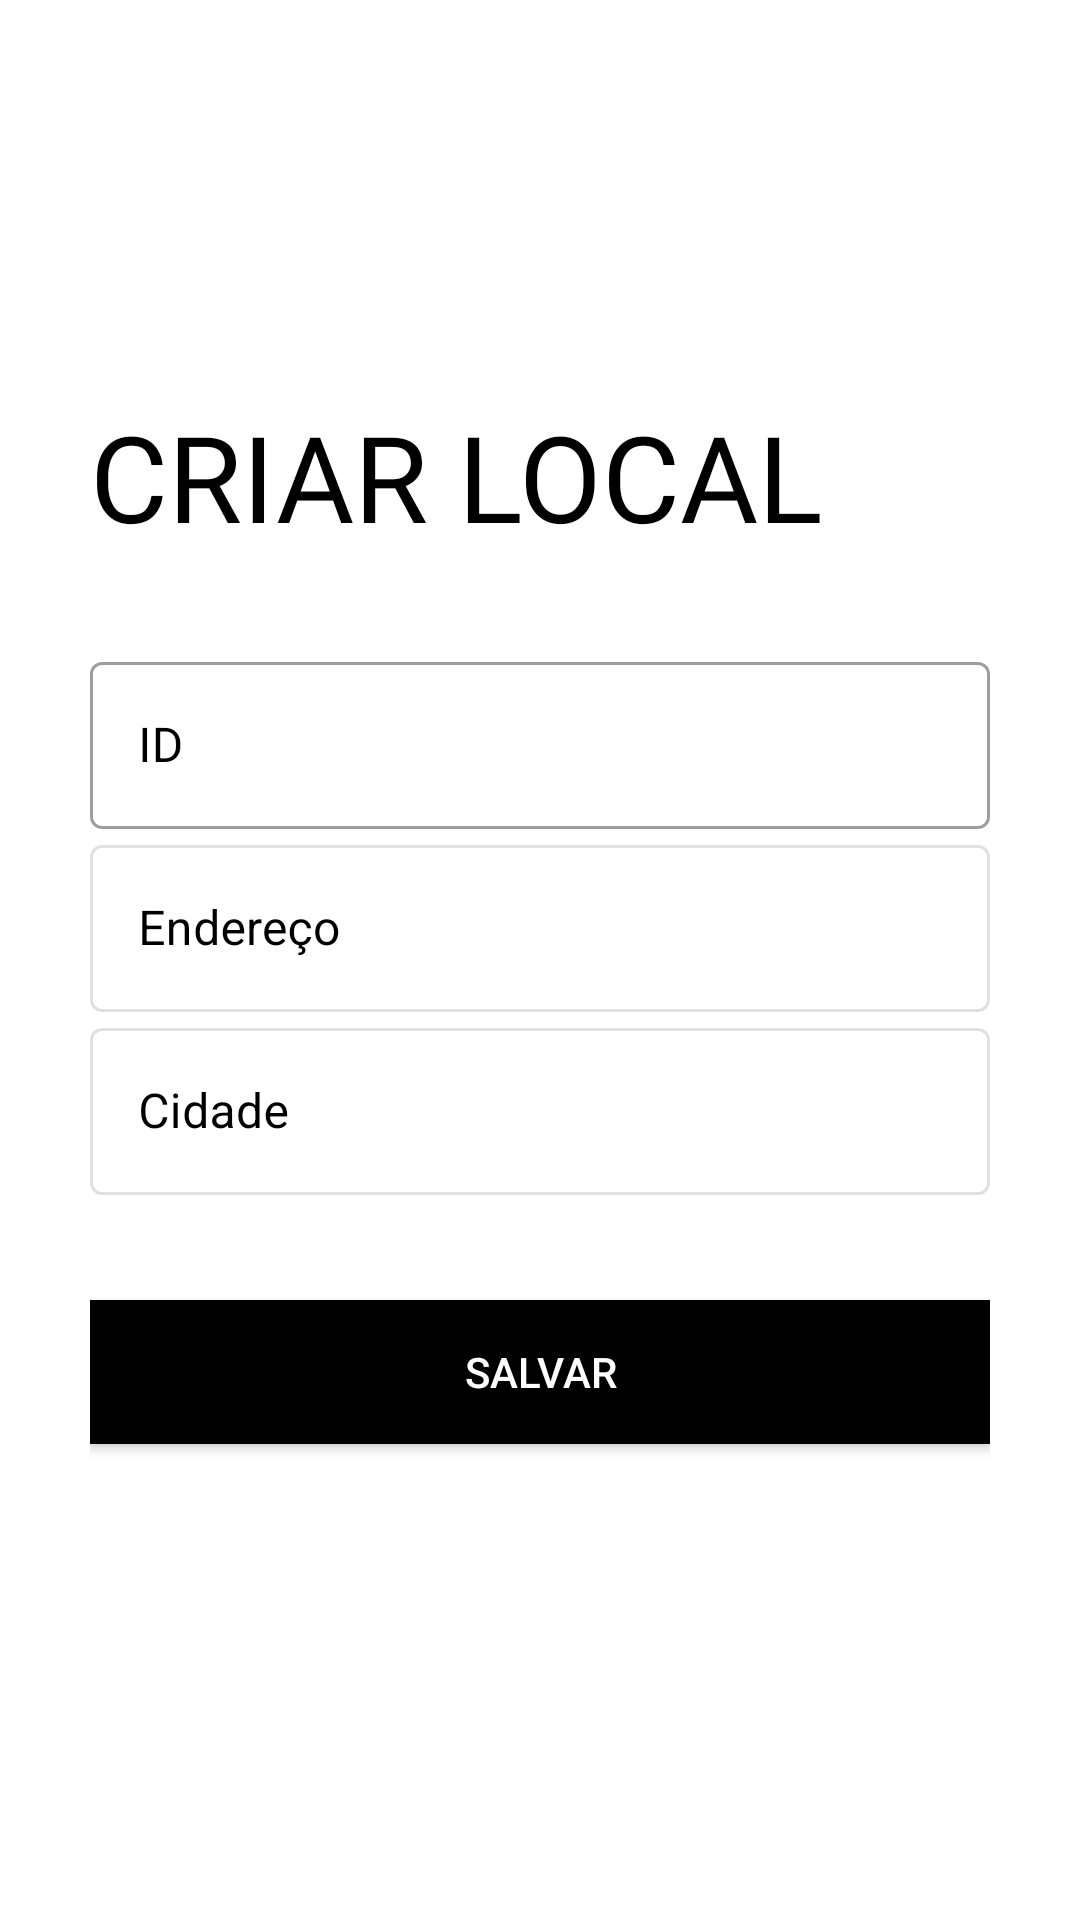

Reconstruct the res/layout file that produces this screen, plus the resources it refers to.
<!-- AndroidManifest.xml: application theme AppTheme -->
<!-- res/layout/activity_newlocal.xml -->
<?xml version="1.0" encoding="utf-8"?>
<ScrollView xmlns:android="http://schemas.android.com/apk/res/android"
    xmlns:tools="http://schemas.android.com/tools"
    android:layout_width="match_parent"
    android:layout_height="match_parent"
    android:background="@color/white"
    android:padding="30dp"
    android:transitionName="transition_signup"
    tools:context=".NewLocation">

    <LinearLayout
        android:layout_width="match_parent"
        android:layout_height="wrap_content"
        android:orientation="vertical">


        <LinearLayout
            android:layout_width="match_parent"
            android:layout_height="87dp"
            android:orientation="horizontal">

            <ImageView
                android:id="@+id/newlocal_backbutton"
                android:layout_width="35dp"
                android:layout_height="35dp"
                android:onClick="returns"
                android:padding="5dp"
                android:src="@drawable/general_back_icon"
                android:transitionName="transition_back_arrow_btn" />

            <Space
                android:layout_width="wrap_content"
                android:layout_height="wrap_content"
                android:layout_weight="1" />

        </LinearLayout>


        <RelativeLayout
            android:layout_width="match_parent"
            android:layout_height="wrap_content"
            android:layout_marginTop="15dp">


            <TextView
                android:id="@+id/newlocal_title"
                android:layout_width="304dp"
                android:layout_height="match_parent"
                android:layout_alignParentEnd="true"
                android:layout_marginEnd="47dp"
                android:fontFamily="@font/bungee"
                android:text="CRIAR LOCAL"
                android:textAllCaps="true"
                android:textColor="@color/black"
                android:textSize="40sp"
                android:transitionName="transition_title_text" />


        </RelativeLayout>


        <LinearLayout
            android:layout_width="match_parent"
            android:layout_height="wrap_content"
            android:layout_marginTop="30dp"
            android:orientation="vertical">

            <com.google.android.material.textfield.TextInputLayout
                android:id="@+id/newlocal_name"
                style="@style/Widget.MaterialComponents.TextInputLayout.OutlinedBox"
                android:layout_width="match_parent"
                android:layout_height="wrap_content"
                android:hint="ID"
                android:textColorHint="@color/black">


                <com.google.android.material.textfield.TextInputEditText
                    android:layout_width="match_parent"
                    android:layout_height="wrap_content"
                    android:fontFamily="sans-serif"
                    android:inputType="text"
                    android:textColor="@color/black"
                    android:textCursorDrawable="@null" />


            </com.google.android.material.textfield.TextInputLayout>


            <com.google.android.material.textfield.TextInputLayout
                android:id="@+id/newlocal_address"
                style="@style/Widget.MaterialComponents.TextInputLayout.OutlinedBox"
                android:layout_width="match_parent"
                android:layout_height="wrap_content"
                android:clickable="false"
                android:enabled="false"
                android:hint="Endereço"
                android:textColorHint="@color/black">


                <com.google.android.material.textfield.TextInputEditText
                    android:layout_width="match_parent"
                    android:layout_height="wrap_content"
                    android:clickable="false"
                    android:editable="false"
                    android:fontFamily="sans-serif"
                    android:inputType="text"
                    android:textColor="@color/black"
                    android:textCursorDrawable="@null" />


            </com.google.android.material.textfield.TextInputLayout>


            <com.google.android.material.textfield.TextInputLayout
                android:id="@+id/newlocal_cidade"
                style="@style/Widget.MaterialComponents.TextInputLayout.OutlinedBox"
                android:layout_width="match_parent"
                android:layout_height="wrap_content"
                android:clickable="false"
                android:enabled="false"
                android:hint="Cidade"
                android:textColorHint="@color/black">


                <com.google.android.material.textfield.TextInputEditText
                    android:layout_width="match_parent"
                    android:layout_height="match_parent"
                    android:clickable="false"
                    android:editable="false"
                    android:fontFamily="sans-serif"
                    android:inputType="textEmailAddress"
                    android:textColor="@color/black"
                    android:textCursorDrawable="@null" />


            </com.google.android.material.textfield.TextInputLayout>


        </LinearLayout>


        <Button
            android:id="@+id/newlocal_save"
            android:layout_width="match_parent"
            android:layout_height="wrap_content"
            android:layout_marginTop="35dp"
            android:background="@color/black"
            android:elevation="5dp"
            android:onClick="salvar"
            android:text="SALVAR"
            android:textColor="@color/white"
            android:transitionName="transition_next_btn" />

        <ProgressBar
            android:id="@+id/newLocal_progress"
            style="?android:attr/progressBarStyle"
            android:layout_width="match_parent"
            android:layout_height="wrap_content"
            android:paddingTop="15dp"
            android:visibility="invisible"
            tools:visibility="invisible" />


    </LinearLayout>


</ScrollView>
<!-- resources referenced by this layout -->
<resources>
  <color name="black">#000</color>
  <color name="white">#FFFFFF</color>
  <style name="AppTheme" parent="Theme.AppCompat.Light.NoActionBar">
          
          <item name="colorPrimary">@color/colorPrimary</item>
          <item name="colorPrimaryDark">#d9b948</item>
          <item name="colorAccent">@color/colorAccent</item>
      </style>
  <color name="colorPrimary">#22B2F4</color>
  <color name="colorAccent">#000</color>
</resources>
